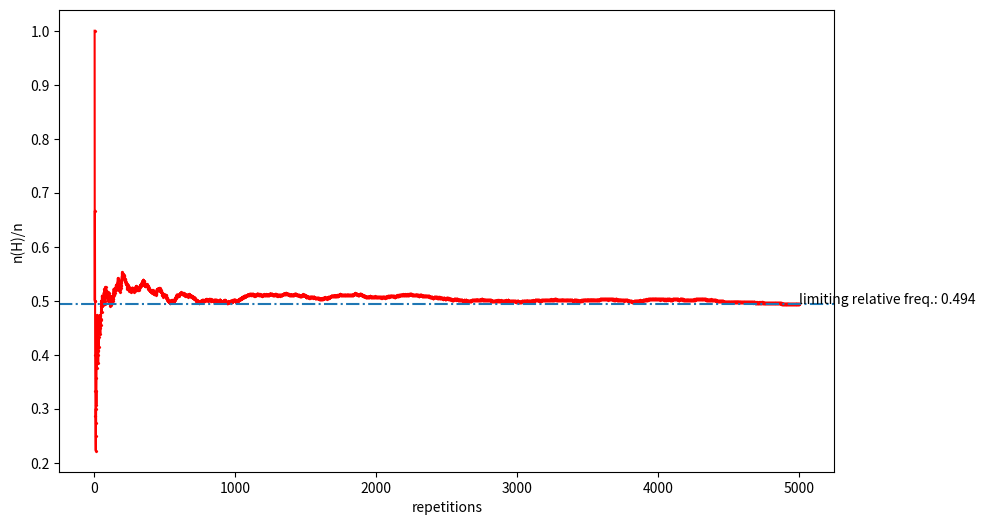
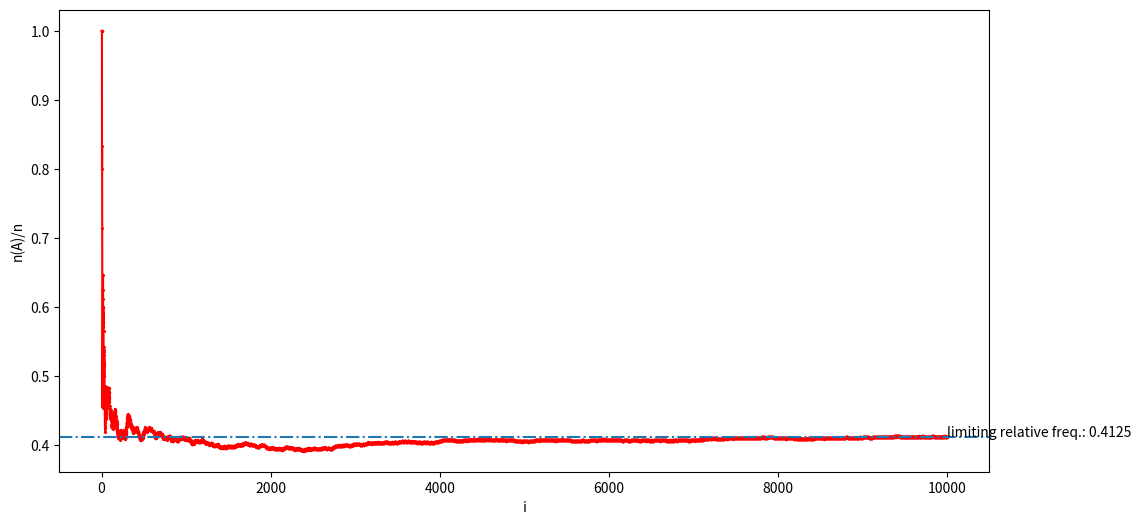

The matplotlib source for these figures, in order:
#!/usr/bin/env python
# coding: utf-8

# #  An Objective Interpretation of Probability

# Let's consider flipping a fair coin. Everyone agrees that the probability that coin will land on *Head* (*P(H)*) is equal to land on *Tail* (*P(T)*) = 0.5. So, can we say that exactly 10 out of every 20 times of flipping coin will land on either *head* or *tail*? Let's simulate this by using line of codes below:
# 
# - We ask numpy to generate random float number between 0 and 1 (from uniform distribution). We set 0.5 as the treshold so iff the random numbers generated is less than 0.5 then it simulate a coin land on *Head*
# - Else it simulate a coin land on *Tail*

# In[3]:


import numpy as np

n_repetitions = 20
H = 0
P_H = 0.5
T = 0
for _ in range(n_repetitions):
    toss = np.random.rand(1)
    if toss < P_H:
        H += 1
    else:
        T += 1
print(
    'After n = 10 repetitions, land on:'
    f'\n\t Head = {H}'
    f'\n\t Tail = {T}'
    )


# So let's back at the concept of relative frequency. Consider an experiment that can be repeatedly performed in an identical and independent fashion (like our example of coin tossing). Let *A* be an event consisting of a fixed set of outcomes of the experiment (say our coin land on Head).  The relative frequency of occurence of event *A* is $n(A)/n$.
# 
# Turns out that this relative frequency will be stabilized as the number of repetitions *n* increased. As *n* gets arbitrarily large, $n(A)/n$ approaches a limiting value that referred as *long-run or limiting relative frequency*.
# 
# Let's back at our example above and let's see when we do a little bit more repetitions:

# In[6]:


import matplotlib.pyplot as plt

n_repetitions = 5000
H = 0
P_H = 0.5
T = 0
reps = []
rel_freq_H = []
for i in range(n_repetitions):
    toss = np.random.rand(1)
    if toss <= P_H:
        H += 1
    else:
        T += 1
    reps.append(i + 1)
    rel_freq_H.append(H / reps[i])
# plot
fig, ax = plt.subplots(figsize=(10, 6))
limiting_freq = rel_freq_H[-1]
ax.scatter(
    x=reps, y=rel_freq_H, 
    marker='x', s=2, c='red'
    )
ax.plot(reps, rel_freq_H, c='red')
ax.axhline(y=limiting_freq, linestyle='-.')
ax.text(
    x=reps[-1], 
    y=rel_freq_H[-1], 
    s=f'limiting relative freq.: {limiting_freq}'
    )
ax.set_xlabel('repetitions')
ax.set_ylabel('n(H)/n')
plt.show()


# Look at how the relative frequency on low number of repetitions: instability of the results of coin tosses which highly fluctuating near 0.5.
# 
# In conclusion, *objective interpretation of probability* identifies this limiting relative frequency with our *P(H) = 0.5*: roughly 50% times the coins will land on *head* in *large number of coin tosses*. This doesn't mean that exactly 10 out of every 20 will land on *Head*, because 20 is rather not a long run.
# 
# Because the objective interpretation of probability is based on the notion of limiting frequency, its applicability is limited to experimental situations that are repeatable. This is rather not appropriate for situations that are inherently repeatable: for example, *the probability we will win this tender is 90%*. This is rather a *subjective interpretation* because different observers may have different information and opinions concerning such situation.

# ### Simulation of Random Event: an example

# Consider the following game: You’ll flip a coin 25 times, winning 1.5 dollars each time it
# lands heads (H) and losing 1 dollars each time it lands tails (T). Unfortunately for you, the coin is biased in
# such a way that $P(H) = .4$ and $P(T) = .6.$ What’s the probability you come out ahead; i.e., you have
# more money at the end of the game than you had at the beginning? We’ll use simulation to find out.
# Now each run of the simulation requires 25 “random” objects: the results of the 25 coin tosses.
# What’s more, we need to keep track of how much money you have won or lost at the end of the 25
# tosses. Let $A = \set{you\;come\;out\;ahead}$

# In[7]:


P_h = 0.4
n_toss = 25
A = 0 
reps = 10000
cum_freq = np.ndarray((reps, 2))
for rep in range(reps):
    bal_diff = 0
    for i in range(n_toss):
        toss = np.random.rand(1)
        if toss < P_h :
            bal_diff += 1.5
        else:
            bal_diff -= 1
    if bal_diff > 0:
        A += 1
    cum_freq[rep] = [(rep + 1), (A / (rep+1))]
# plotting limiting frequency
fig, ax = plt.subplots(figsize=(12, 6))
x=cum_freq[:, 0]
y=cum_freq[:, 1]
limiting_freq = cum_freq[-1, 1]
ax.scatter(
    x=x, y=y, 
    marker='x', s=2, c='red'
    )
ax.plot(x, y, c='red')
ax.axhline(y=limiting_freq, linestyle='-.')
ax.text(
    x=cum_freq[-1, 0], 
    y=cum_freq[-1, 1], 
    s=f'limiting relative freq.: {limiting_freq}'
    )
ax.set_xlabel('i')
ax.set_ylabel('n(A)/n')
plt.show()


# In the short-term, your probability of winning more money can be fluctuative. But in the long run, you will have a lower chance of winning money than losing.

# ### Reference
# 
# [redacted]
